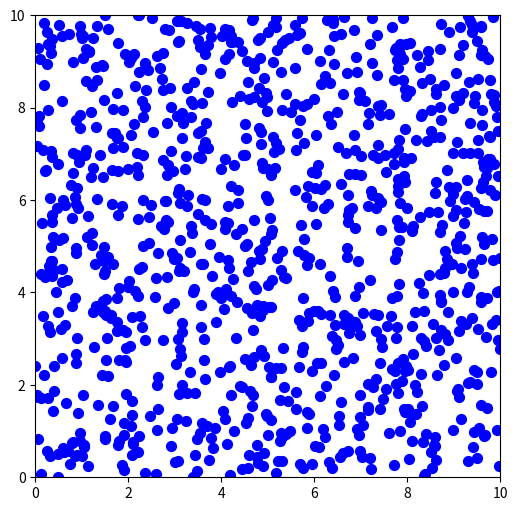

Write Python code to recreate this figure.
import numpy as np
import matplotlib.pyplot as plt
import matplotlib.animation as animation

# 1. Setup Simulation Parameters
num_particles = 1000
box_size = 10.0
dt = 0.05
steps = 500

# 2. Initialize Positions and Velocities randomly
positions = np.random.uniform(0, box_size, (num_particles, 2))
# Velocities scaled so particles move cleanly over the steps
velocities = np.random.uniform(-2.0, 2.0, (num_particles, 2)) 

# 3. Setup the Matplotlib figure
fig, ax = plt.subplots(figsize=(6, 6))
ax.set_xlim(0, box_size)
ax.set_ylim(0, box_size)
scatter = ax.scatter(positions[:, 0], positions[:, 1], s=50, color='blue')

# 4. Update function for the animation
def update(frame):
    global positions
    
    # Update positions based on velocity and time step
    positions += velocities * dt
    
    # Check for wall collisions and bounce (invert velocity component)
    mask_left = positions[:, 0] < 0
    mask_right = positions[:, 0] > box_size
    positions[mask_left, 0] = 0
    positions[mask_right, 0] = box_size
    velocities[mask_left | mask_right, 0] *= -1
    
    mask_bottom = positions[:, 1] < 0
    mask_top = positions[:, 1] > box_size
    positions[mask_bottom, 1] = 0
    positions[mask_top, 1] = box_size
    velocities[mask_bottom | mask_top, 1] *= -1
    
    # Update plot data
    scatter.set_offsets(positions)
    return scatter,

# 5. Run the animation
ani = animation.FuncAnimation(fig, update, frames=steps, interval=20, blit=True)
plt.show()
